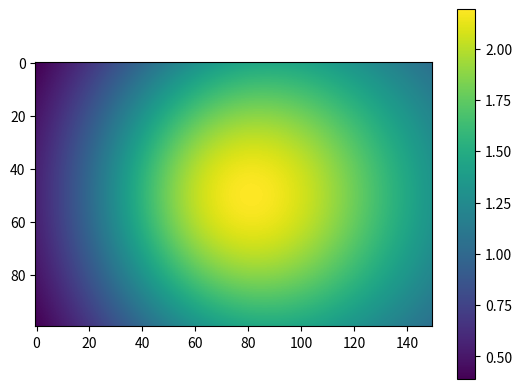
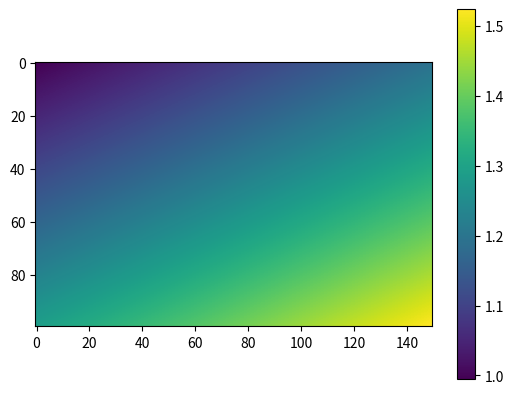

Python code for these plots, in order:
from __future__ import division
import numpy as np


def guessVignettingParam(arr):
    return (arr.shape[0]*0.7, 0, 0, 0,arr.shape[0]/2,arr.shape[1]/2)


def vignetting(xy, f=100, alpha=0, rot=0, tilt=0, cx=50, cy=50):
    '''
    Vignetting equation using the KANG-WEISS-MODEL
    see http://research.microsoft.com/en-us/um/people/sbkang/publications/eccv00.pdf   
     
    f - focal length
    alpha - coefficient in the geometric vignetting factor
    tilt - tilt angle of a planar scene
    rot - rotation angle of a planar scene
    cx - image center, x
    cy - image center, y
    '''
    x,y = xy
    #distance to image center:
    dist = ((x-cx)**2 + (y-cy)**2)**0.5
    
    #OFF_AXIS ILLUMINATION FACTOR:
    A = 1.0/(1+(dist/f)**2)**2
    #GEOMETRIC FACTOR:
    G = (1-alpha*dist)
    #TILT FACTOR:
    T = tiltFactor((x,y), f, tilt, rot)

    return A*G*T


def tiltFactor(xy, f, tilt, rot):
    '''
    this function is extra to only cover vignetting through perspective distortion
    
    f - focal length
    tau - tilt angle of a planar scene
    Xi - rotation angle of a planar scene
    '''
    x,y = xy
    return np.cos(tilt) * (1+(np.tan(tilt)/f) * (x*np.sin(rot)-y*np.cos(rot)) )**3



if __name__ == '__main__':
    from matplotlib import pyplot as plt
    import sys
        
    param = {'cx':50, 
             'cy':50,
             'tilt':-0.5}
    vig = np.fromfunction(lambda x,y: vignetting((x,y), **param), (100,150))
    

    param = {'f':100,
             'rot':2,
             'tilt':0.1}
    tilt = np.fromfunction(lambda x,y: tiltFactor((x,y), **param), (100,150))

    if 'no_window' not in sys.argv:
        plt.figure('vignetting')
        plt.imshow(vig)
        plt.colorbar()

        plt.figure('tilt factor only')
        plt.imshow(tilt)
        plt.colorbar()
    
        plt.show()
    
